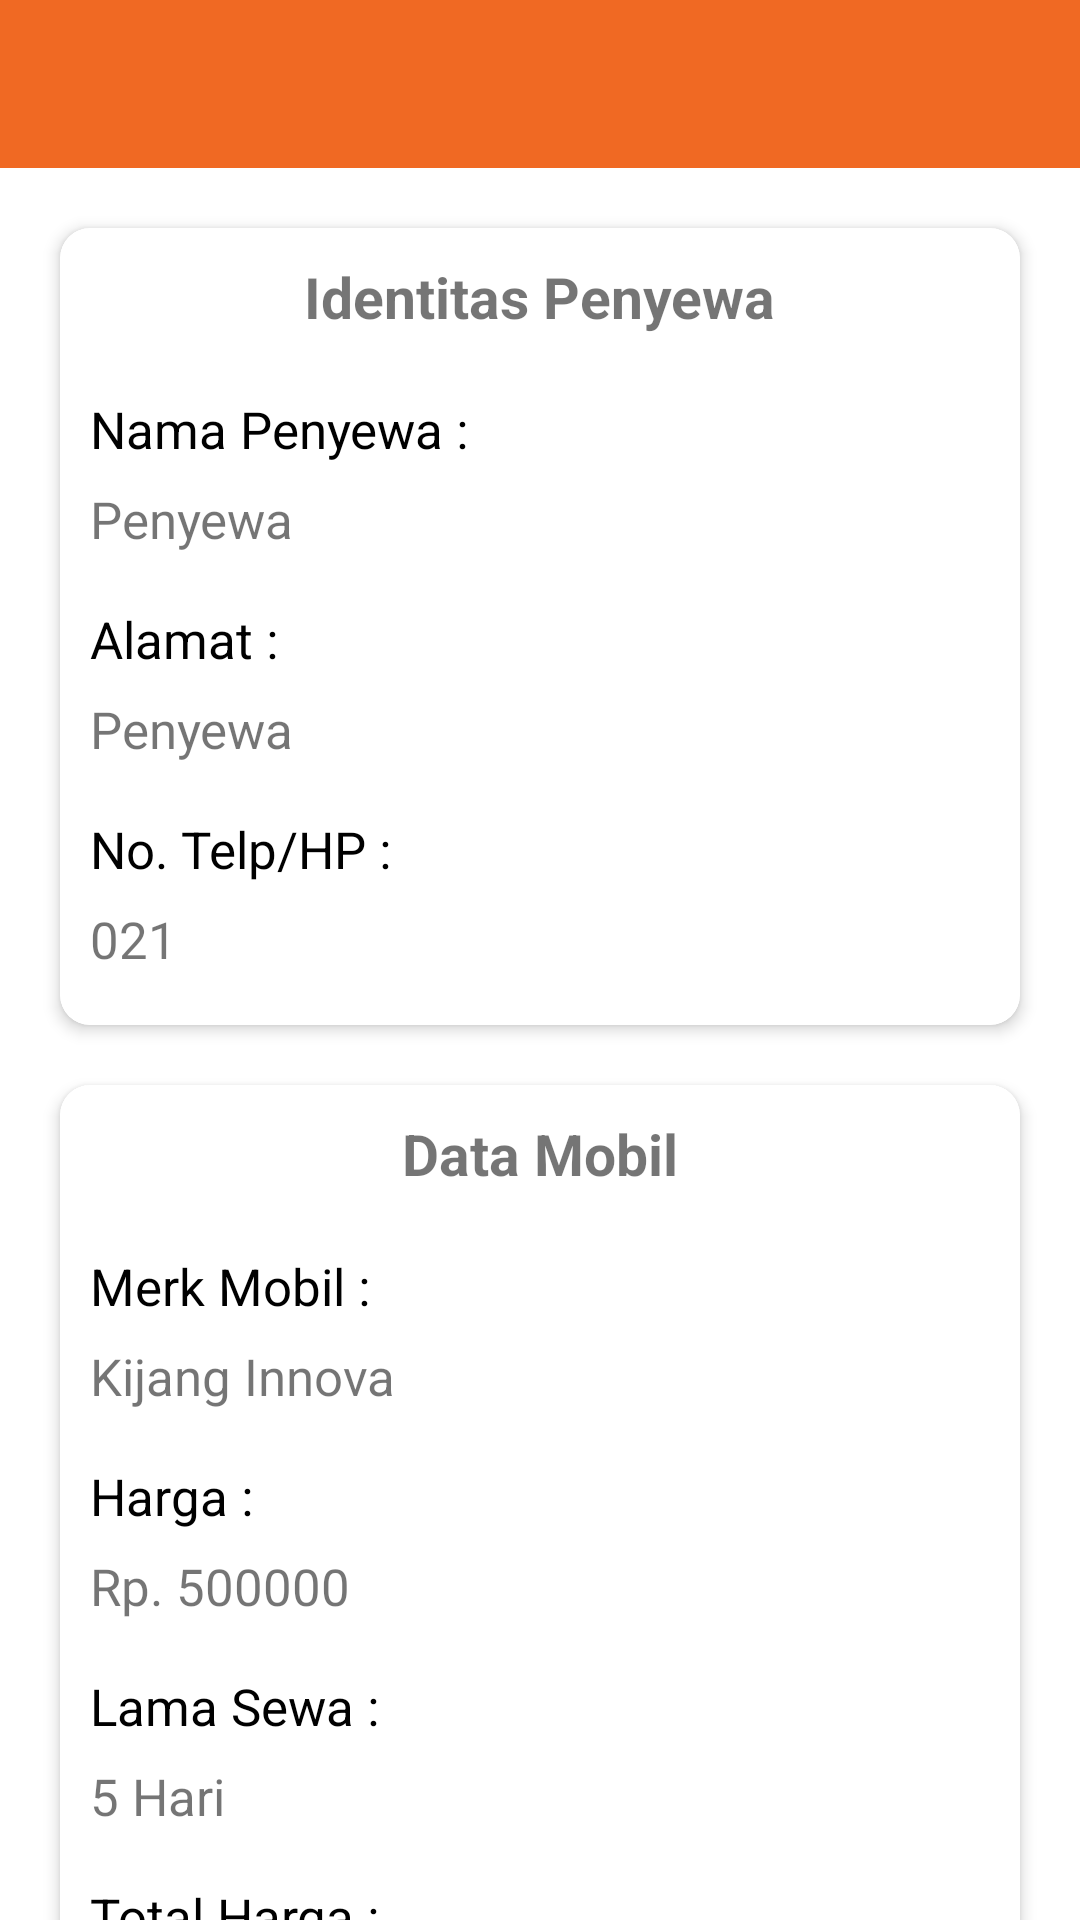

Reconstruct the res/layout file that produces this screen, plus the resources it refers to.
<!-- AndroidManifest.xml: application theme Theme.UASMOBILEPROGRAMMINGAG -->
<!-- res/layout/activity_detail_karyawan.xml -->
<?xml version="1.0" encoding="utf-8"?>
<RelativeLayout xmlns:android="http://schemas.android.com/apk/res/android"
    xmlns:app="http://schemas.android.com/apk/res-auto"
    xmlns:tools="http://schemas.android.com/tools"
    android:layout_width="match_parent"
    android:layout_height="match_parent"
    tools:context=".DetailKaryawan">
    <androidx.appcompat.widget.Toolbar
        android:id="@+id/tbDetailPenyewa"
        android:layout_width="match_parent"
        android:layout_height="?attr/actionBarSize"
        android:background="?attr/colorPrimary"
        android:theme="@style/ThemeOverlay.AppCompat.Dark.ActionBar" />

    <ScrollView
        android:layout_width="match_parent"
        android:layout_height="wrap_content"
        android:layout_below="@+id/tbDetailPenyewa"
        android:clipToPadding="false"
        android:fillViewport="false"
        android:paddingBottom="10dp"
        android:scrollbars="none">

        <LinearLayout
            android:layout_width="match_parent"
            android:layout_height="wrap_content"
            android:layout_margin="10dp"
            android:orientation="vertical">

            <com.google.android.material.card.MaterialCardView
                android:layout_width="match_parent"
                android:layout_height="wrap_content"
                android:layout_margin="10dp"
                app:cardCornerRadius="10dp"
                app:cardElevation="3dp"
                app:strokeWidth="2dp">

                <RelativeLayout
                    android:layout_width="wrap_content"
                    android:layout_height="wrap_content"
                    android:layout_margin="10dp">

                    <TextView
                        android:id="@+id/idPenyewa"
                        android:layout_width="wrap_content"
                        android:layout_height="wrap_content"
                        android:layout_centerHorizontal="true"
                        android:text="Identitas Penyewa"
                        android:textSize="19sp"
                        android:textStyle="bold" />

                    <TextView
                        android:id="@+id/txtName"
                        android:layout_width="match_parent"
                        android:layout_height="30dp"
                        android:layout_below="@+id/idPenyewa"
                        android:layout_marginTop="20dp"
                        android:text="Nama Penyewa :"
                        android:textColor="@android:color/black"
                        android:textSize="17sp" />

                    <TextView
                        android:id="@+id/HNama"
                        android:layout_width="match_parent"
                        android:layout_height="30dp"
                        android:layout_below="@+id/txtName"
                        android:text="Penyewa"
                        android:textSize="17sp" />

                    <TextView
                        android:id="@+id/txtAlamat"
                        android:layout_width="match_parent"
                        android:layout_height="30dp"
                        android:layout_below="@+id/HNama"
                        android:layout_marginTop="10dp"
                        android:text="Alamat :"
                        android:textColor="@android:color/black"
                        android:textSize="17sp" />

                    <TextView
                        android:id="@+id/HAlamat"
                        android:layout_width="match_parent"
                        android:layout_height="30dp"
                        android:layout_below="@+id/txtAlamat"
                        android:text="Penyewa"
                        android:textSize="17sp" />

                    <TextView
                        android:id="@+id/txtTlp"
                        android:layout_width="match_parent"
                        android:layout_height="30dp"
                        android:layout_below="@+id/HAlamat"
                        android:layout_marginTop="10dp"
                        android:text="No. Telp/HP :"
                        android:textColor="@android:color/black"
                        android:textSize="17sp" />

                    <TextView
                        android:id="@+id/HTelp"
                        android:layout_width="match_parent"
                        android:layout_height="30dp"
                        android:layout_below="@+id/txtTlp"
                        android:text="021"
                        android:textSize="17sp" />

                </RelativeLayout>

            </com.google.android.material.card.MaterialCardView>

            <com.google.android.material.card.MaterialCardView
                android:layout_width="match_parent"
                android:layout_height="wrap_content"
                android:layout_margin="10dp"
                app:cardCornerRadius="10dp"
                app:cardElevation="3dp"
                app:strokeWidth="2dp">

                <RelativeLayout
                    android:layout_width="wrap_content"
                    android:layout_height="wrap_content"
                    android:layout_margin="10dp">

                    <TextView
                        android:id="@+id/dtMobil"
                        android:layout_width="wrap_content"
                        android:layout_height="wrap_content"
                        android:layout_centerHorizontal="true"
                        android:text="Data Mobil"
                        android:textSize="19sp"
                        android:textStyle="bold" />

                    <TextView
                        android:id="@+id/txtMerk"
                        android:layout_width="match_parent"
                        android:layout_height="30dp"
                        android:layout_below="@+id/dtMobil"
                        android:layout_marginTop="20dp"
                        android:text="Merk Mobil :"
                        android:textColor="@android:color/black"
                        android:textSize="17sp" />

                    <TextView
                        android:id="@+id/HMerk"
                        android:layout_width="match_parent"
                        android:layout_height="30dp"
                        android:layout_below="@+id/txtMerk"
                        android:text="Kijang Innova"
                        android:textSize="17sp" />

                    <TextView
                        android:id="@+id/txtHarga"
                        android:layout_width="match_parent"
                        android:layout_height="30dp"
                        android:layout_below="@+id/HMerk"
                        android:layout_marginTop="10dp"
                        android:text="Harga :"
                        android:textColor="@android:color/black"
                        android:textSize="17sp" />

                    <TextView
                        android:id="@+id/HHarga"
                        android:layout_width="match_parent"
                        android:layout_height="30dp"
                        android:layout_below="@+id/txtHarga"
                        android:text="Rp. 500000"
                        android:textSize="17sp" />

                    <TextView
                        android:id="@+id/txtLamaSewa"
                        android:layout_width="match_parent"
                        android:layout_height="30dp"
                        android:layout_below="@+id/HHarga"
                        android:layout_marginTop="10dp"
                        android:text="Lama Sewa :"
                        android:textColor="@android:color/black"
                        android:textSize="17sp" />

                    <TextView
                        android:id="@+id/HLamaSewa"
                        android:layout_width="match_parent"
                        android:layout_height="30dp"
                        android:layout_below="@+id/txtLamaSewa"
                        android:text="5 Hari"
                        android:textSize="17sp" />

                    <TextView
                        android:id="@+id/txtTotal"
                        android:layout_width="match_parent"
                        android:layout_height="30dp"
                        android:layout_below="@+id/HLamaSewa"
                        android:layout_marginTop="10dp"
                        android:text="Total Harga :"
                        android:textColor="@android:color/black"
                        android:textSize="17sp" />

                    <TextView
                        android:id="@+id/HTotal"
                        android:layout_width="match_parent"
                        android:layout_height="30dp"
                        android:layout_below="@+id/txtTotal"
                        android:text="Rp. 350000"
                        android:textSize="17sp" />

                </RelativeLayout>

            </com.google.android.material.card.MaterialCardView>

        </LinearLayout>

    </ScrollView>


</RelativeLayout>
<!-- resources referenced by this layout -->
<resources>
  <style name="Theme.UASMOBILEPROGRAMMINGAG" parent="Theme.MaterialComponents.DayNight.DarkActionBar">
          
          <item name="colorPrimary">@color/Orange</item>
          <item name="colorPrimaryVariant">@color/Orange</item>
          <item name="colorOnPrimary">@color/white</item>
          
          <item name="colorSecondary">@color/Orange</item>
          <item name="colorSecondaryVariant">@color/Orange</item>
          <item name="colorOnSecondary">@color/black</item>
          
          <item name="android:statusBarColor" tools:targetApi="l">?attr/colorPrimaryVariant</item>
          
      </style>
  <color name="Orange">#F06923</color>
  <color name="white">#FFFFFFFF</color>
  <color name="black">#FF000000</color>
</resources>
